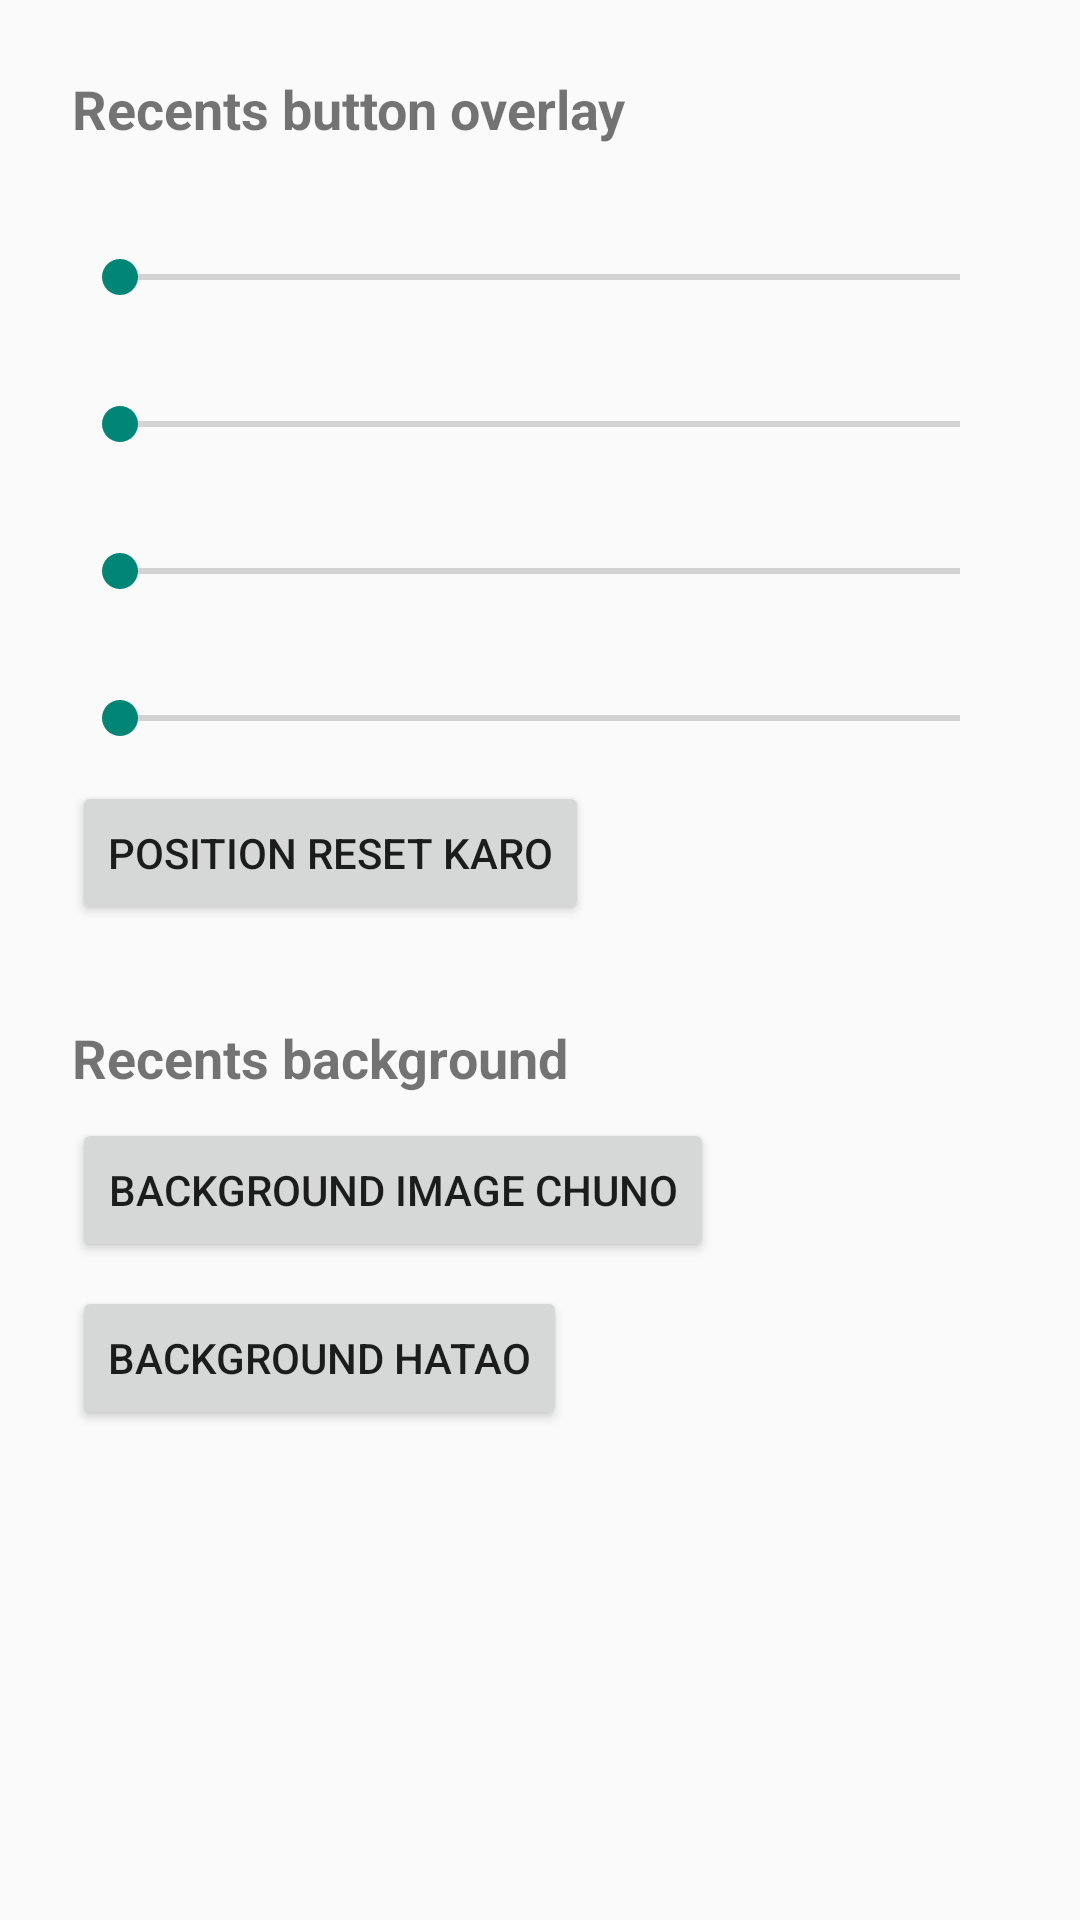

Produce the Android XML layout that renders to this screen, including the resource entries it uses.
<!-- AndroidManifest.xml: application theme Theme.Recents -->
<!-- res/layout/activity_settings.xml -->
<?xml version="1.0" encoding="utf-8"?>
<ScrollView xmlns:android="http://schemas.android.com/apk/res/android"
    android:layout_width="match_parent"
    android:layout_height="match_parent">

    <LinearLayout
        android:layout_width="match_parent"
        android:layout_height="wrap_content"
        android:orientation="vertical"
        android:padding="24dp">

        <TextView
            android:layout_width="wrap_content"
            android:layout_height="wrap_content"
            android:text="Recents button overlay"
            android:textSize="18sp"
            android:textStyle="bold" />

        <TextView
            android:id="@+id/labelW"
            android:layout_width="wrap_content"
            android:layout_height="wrap_content"
            android:layout_marginTop="16dp" />
        <SeekBar
            android:id="@+id/seekW"
            android:layout_width="match_parent"
            android:layout_height="wrap_content" />

        <TextView
            android:id="@+id/labelH"
            android:layout_width="wrap_content"
            android:layout_height="wrap_content"
            android:layout_marginTop="12dp" />
        <SeekBar
            android:id="@+id/seekH"
            android:layout_width="match_parent"
            android:layout_height="wrap_content" />

        <TextView
            android:id="@+id/labelX"
            android:layout_width="wrap_content"
            android:layout_height="wrap_content"
            android:layout_marginTop="12dp" />
        <SeekBar
            android:id="@+id/seekX"
            android:layout_width="match_parent"
            android:layout_height="wrap_content" />

        <TextView
            android:id="@+id/labelY"
            android:layout_width="wrap_content"
            android:layout_height="wrap_content"
            android:layout_marginTop="12dp" />
        <SeekBar
            android:id="@+id/seekY"
            android:layout_width="match_parent"
            android:layout_height="wrap_content" />

        <Button
            android:id="@+id/resetPosButton"
            android:layout_width="wrap_content"
            android:layout_height="wrap_content"
            android:layout_marginTop="12dp"
            android:text="Position reset karo" />

        <TextView
            android:layout_width="wrap_content"
            android:layout_height="wrap_content"
            android:layout_marginTop="32dp"
            android:text="Recents background"
            android:textSize="18sp"
            android:textStyle="bold" />

        <Button
            android:id="@+id/pickBgButton"
            android:layout_width="wrap_content"
            android:layout_height="wrap_content"
            android:layout_marginTop="8dp"
            android:text="Background image chuno" />

        <Button
            android:id="@+id/resetBgButton"
            android:layout_width="wrap_content"
            android:layout_height="wrap_content"
            android:layout_marginTop="8dp"
            android:text="Background hatao" />

    </LinearLayout>
</ScrollView>
<!-- resources referenced by this layout -->
<resources>
  <style name="Theme.Recents" parent="Theme.AppCompat.DayNight.NoActionBar" />
</resources>
